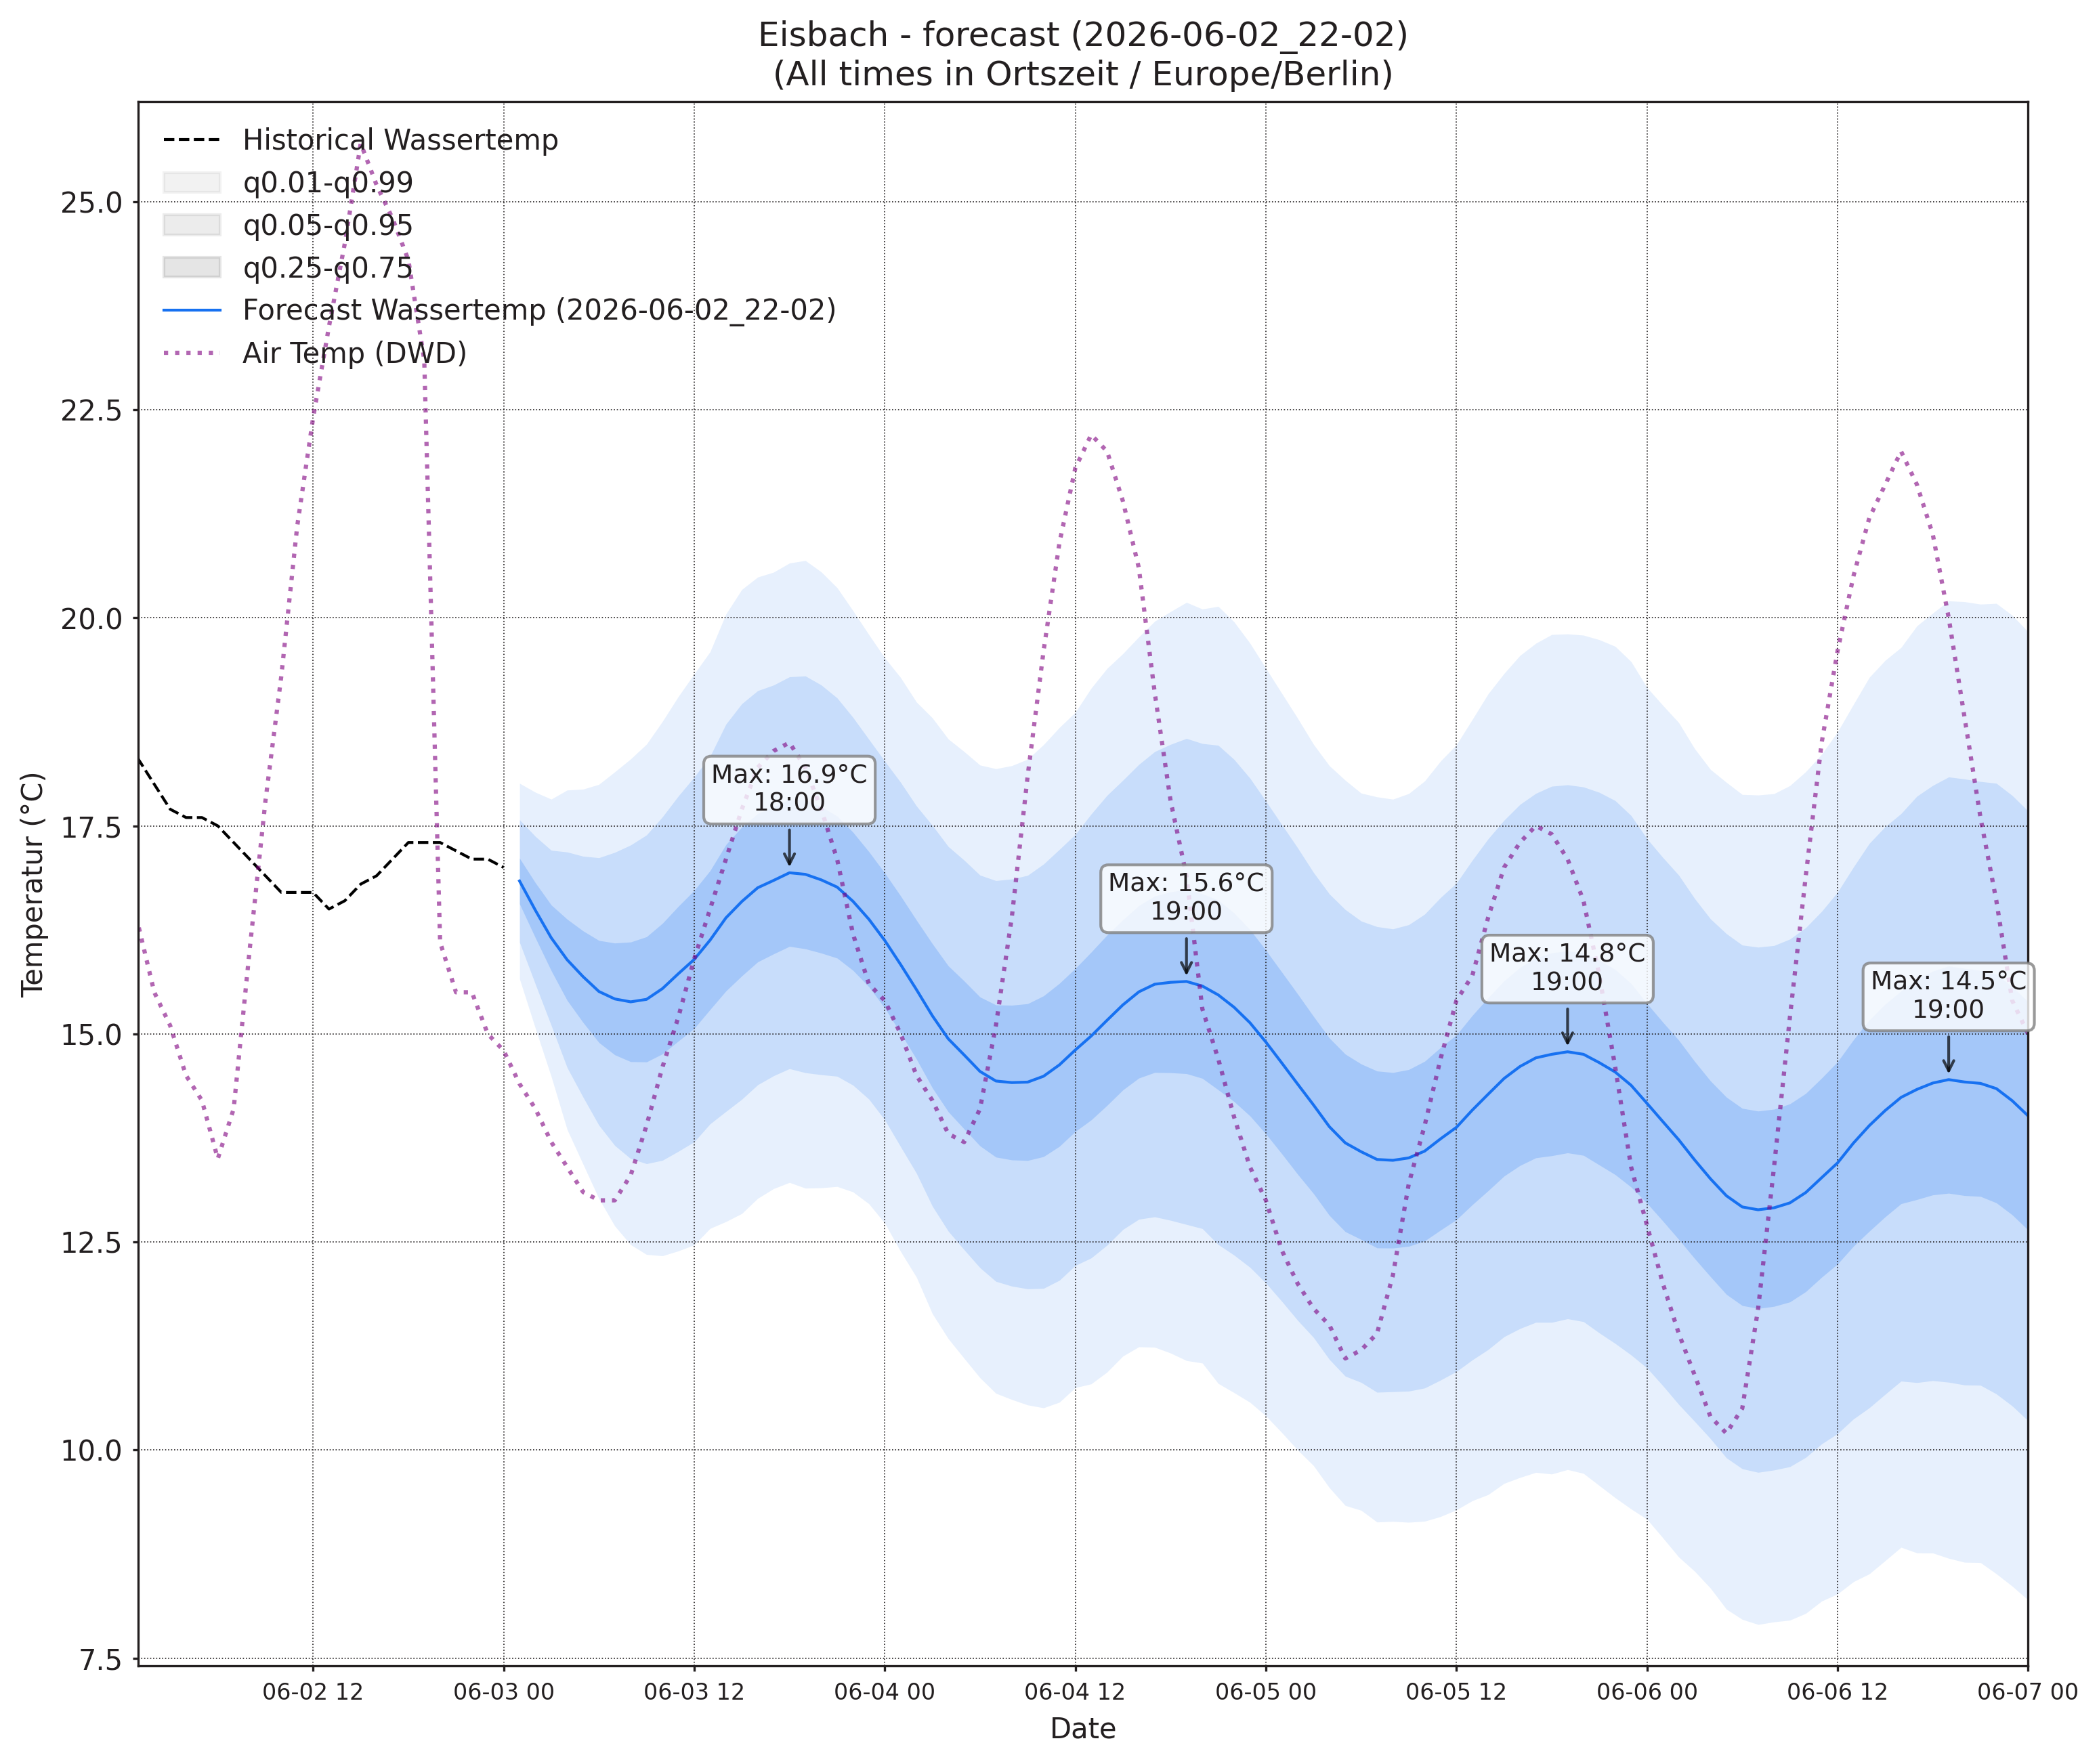

Data behind this chart, as committed beside it:
, wassertemp_q0.01, wassertemp_q0.05, wassertemp_q0.25, wassertemp_q0.5, wassertemp_q0.75, wassertemp_q0.95, wassertemp_q0.99, airtemp_96_q0.01, airtemp_96_q0.05, airtemp_96_q0.25, airtemp_96_q0.5, airtemp_96_q0.75, airtemp_96_q0.95, airtemp_96_q0.99, pressure_96_q0.01, pressure_96_q0.05, pressure_96_q0.25, pressure_96_q0.5, pressure_96_q0.75, pressure_96_q0.95, pressure_96_q0.99
2026-06-03 01:00, 15.66, 16.1, 16.56, 16.84, 17.11, 17.57, 18.01, 12.65, 13.55, 14.56, 15.17, 15.79, 16.79, 17.7, 1016, 1017, 1018, 1019, 1019, 1020, 1021
2026-06-03 02:00, 15.07, 15.6, 16.15, 16.49, 16.82, 17.37, 17.9, 11.72, 12.82, 14, 14.71, 15.42, 16.6, 17.71, 1016, 1017, 1018, 1019, 1019, 1020, 1021
2026-06-03 03:00, 14.49, 15.1, 15.76, 16.15, 16.55, 17.21, 17.82, 10.8, 12.1, 13.46, 14.27, 15.09, 16.45, 17.75, 1016, 1017, 1018, 1019, 1020, 1021, 1022
2026-06-03 04:00, 13.85, 14.6, 15.4, 15.89, 16.38, 17.19, 17.93, 10.12, 11.55, 13.06, 13.95, 14.85, 16.35, 17.79, 1016, 1017, 1018, 1019, 1020, 1022, 1023
2026-06-03 05:00, 13.44, 14.24, 15.14, 15.69, 16.24, 17.14, 17.94, 9.396, 11.02, 12.74, 13.77, 14.79, 16.51, 18.14, 1015, 1017, 1019, 1020, 1021, 1022, 1024
2026-06-03 06:00, 13.02, 13.9, 14.9, 15.51, 16.12, 17.12, 18, 8.851, 10.69, 12.66, 13.83, 15.01, 16.97, 18.82, 1015, 1017, 1019, 1020, 1021, 1023, 1025
2026-06-03 07:00, 12.69, 13.66, 14.75, 15.42, 16.09, 17.18, 18.15, 8.459, 10.57, 12.84, 14.21, 15.58, 17.85, 19.96, 1014, 1016, 1019, 1020, 1022, 1024, 1026
2026-06-03 08:00, 12.47, 13.5, 14.67, 15.39, 16.1, 17.27, 18.3, 8.255, 10.69, 13.35, 14.96, 16.57, 19.23, 21.67, 1014, 1016, 1019, 1020, 1022, 1025, 1027
2026-06-03 09:00, 12.35, 13.44, 14.66, 15.42, 16.17, 17.39, 18.48, 8.273, 11.03, 14.11, 16.01, 17.9, 20.99, 23.74, 1013, 1016, 1019, 1021, 1022, 1025, 1028
2026-06-03 10:00, 12.33, 13.48, 14.76, 15.54, 16.33, 17.61, 18.75, 8.429, 11.5, 15.02, 17.22, 19.41, 22.94, 26.01, 1012, 1016, 1019, 1021, 1023, 1026, 1029
2026-06-03 11:00, 12.39, 13.59, 14.91, 15.72, 16.53, 17.86, 19.05, 8.758, 12.1, 15.98, 18.42, 20.86, 24.74, 28.08, 1012, 1015, 1019, 1021, 1023, 1026, 1030
2026-06-03 12:00, 12.46, 13.7, 15.07, 15.89, 16.72, 18.09, 19.33, 9.334, 12.86, 17.01, 19.63, 22.25, 26.4, 29.92, 1011, 1014, 1018, 1021, 1023, 1027, 1030
2026-06-03 13:00, 12.66, 13.92, 15.29, 16.13, 16.96, 18.34, 19.59, 9.846, 13.53, 17.91, 20.69, 23.47, 27.85, 31.53, 1010, 1014, 1018, 1020, 1023, 1027, 1031
2026-06-03 14:00, 12.74, 14.07, 15.52, 16.39, 17.27, 18.72, 20.05, 10.46, 14.15, 18.59, 21.43, 24.26, 28.71, 32.39, 1009, 1013, 1018, 1020, 1023, 1027, 1032
2026-06-03 15:00, 12.84, 14.21, 15.7, 16.59, 17.48, 18.97, 20.34, 10.77, 14.49, 18.99, 21.87, 24.76, 29.26, 32.98, 1008, 1012, 1017, 1020, 1023, 1028, 1032
2026-06-03 16:00, 13.02, 14.39, 15.86, 16.76, 17.65, 19.12, 20.49, 10.98, 14.69, 19.22, 22.14, 25.05, 29.59, 33.3, 1007, 1012, 1017, 1020, 1023, 1028, 1033
2026-06-03 17:00, 13.14, 14.5, 15.96, 16.84, 17.73, 19.19, 20.55, 10.79, 14.47, 19, 21.92, 24.84, 29.36, 33.04, 1007, 1012, 1017, 1020, 1023, 1029, 1034
2026-06-03 18:00, 13.21, 14.58, 16.05, 16.94, 17.82, 19.29, 20.66, 10.48, 14.16, 18.67, 21.57, 24.47, 28.97, 32.65, 1006, 1011, 1017, 1020, 1024, 1029, 1034
2026-06-03 19:00, 13.15, 14.53, 16.02, 16.92, 17.81, 19.3, 20.69, 10.54, 14.02, 18.23, 20.93, 23.63, 27.84, 31.31, 1006, 1011, 1017, 1020, 1024, 1030, 1035
2026-06-03 20:00, 13.15, 14.51, 15.97, 16.85, 17.73, 19.19, 20.55, 10.19, 13.49, 17.45, 19.99, 22.52, 26.48, 29.78, 1005, 1011, 1017, 1021, 1024, 1030, 1036
2026-06-03 21:00, 13.17, 14.49, 15.91, 16.76, 17.62, 19.04, 20.36, 10.02, 13.14, 16.81, 19.13, 21.45, 25.12, 28.23, 1005, 1011, 1017, 1021, 1024, 1031, 1037
2026-06-03 22:00, 13.1, 14.38, 15.76, 16.59, 17.42, 18.8, 20.09, 9.538, 12.55, 15.99, 18.14, 20.28, 23.72, 26.73, 1005, 1011, 1017, 1021, 1025, 1031, 1037
2026-06-03 23:00, 12.96, 14.22, 15.57, 16.38, 17.19, 18.54, 19.8, 8.981, 11.96, 15.22, 17.21, 19.19, 22.45, 25.43, 1004, 1011, 1017, 1021, 1025, 1031, 1037
2026-06-04 00:00, 12.73, 13.97, 15.31, 16.12, 16.93, 18.28, 19.52, 8.266, 11.31, 14.51, 16.41, 18.31, 21.51, 24.55, 1004, 1010, 1017, 1021, 1025, 1031, 1038
2026-06-04 01:00, 12.39, 13.64, 15.01, 15.83, 16.66, 18.02, 19.28, 7.488, 10.7, 13.9, 15.75, 17.6, 20.8, 24.01, 1004, 1010, 1017, 1021, 1025, 1032, 1038
2026-06-04 02:00, 12.08, 13.32, 14.7, 15.53, 16.37, 17.74, 18.99, 6.583, 10.04, 13.32, 15.17, 17.02, 20.31, 23.77, 1004, 1010, 1017, 1021, 1025, 1032, 1038
2026-06-04 03:00, 11.64, 12.93, 14.35, 15.22, 16.08, 17.51, 18.8, 6.041, 9.566, 12.85, 14.67, 16.5, 19.78, 23.31, 1003, 1010, 1017, 1021, 1025, 1032, 1039
2026-06-04 04:00, 11.34, 12.63, 14.06, 14.94, 15.82, 17.25, 18.54, 5.688, 9.225, 12.5, 14.32, 16.14, 19.41, 22.95, 1003, 1010, 1017, 1021, 1025, 1032, 1039
2026-06-04 05:00, 11.1, 12.41, 13.86, 14.75, 15.64, 17.09, 18.39, 5.28, 8.808, 12.15, 14.02, 15.9, 19.23, 22.76, 1003, 1010, 1017, 1021, 1025, 1033, 1039
2026-06-04 06:00, 10.87, 12.19, 13.65, 14.55, 15.44, 16.91, 18.23, 5.396, 8.95, 12.37, 14.32, 16.26, 19.68, 23.24, 1003, 1010, 1017, 1021, 1026, 1033, 1040
2026-06-04 07:00, 10.68, 12.03, 13.52, 14.43, 15.35, 16.84, 18.19, 5.584, 9.142, 12.72, 14.79, 16.87, 20.45, 24, 1003, 1010, 1017, 1021, 1026, 1033, 1040
2026-06-04 08:00, 10.61, 11.97, 13.49, 14.41, 15.34, 16.86, 18.22, 5.747, 9.453, 13.34, 15.66, 17.97, 21.86, 25.57, 1002, 1010, 1017, 1021, 1026, 1033, 1040
2026-06-04 09:00, 10.54, 11.94, 13.48, 14.42, 15.36, 16.91, 18.3, 6.077, 10.04, 14.33, 16.93, 19.53, 23.82, 27.78, 1002, 1009, 1017, 1021, 1026, 1034, 1041
2026-06-04 10:00, 10.51, 11.94, 13.53, 14.49, 15.46, 17.04, 18.48, 6.412, 10.62, 15.31, 18.18, 21.06, 25.75, 29.96, 1002, 1009, 1017, 1021, 1026, 1034, 1041
2026-06-04 11:00, 10.57, 12.04, 13.65, 14.63, 15.61, 17.22, 18.68, 6.685, 11.16, 16.28, 19.46, 22.64, 27.76, 32.23, 1001, 1009, 1016, 1021, 1026, 1034, 1041
2026-06-04 12:00, 10.75, 12.22, 13.83, 14.81, 15.79, 17.4, 18.86, 7.579, 12.09, 17.38, 20.72, 24.05, 29.34, 33.85, 1001, 1008, 1016, 1021, 1026, 1034, 1041
2026-06-04 13:00, 10.79, 12.31, 13.97, 14.97, 15.98, 17.64, 19.15, 8.122, 12.7, 18.15, 21.6, 25.05, 30.5, 35.08, 1000, 1008, 1016, 1021, 1026, 1034, 1041
2026-06-04 14:00, 10.94, 12.46, 14.14, 15.16, 16.19, 17.87, 19.39, 8.649, 13.31, 18.9, 22.46, 26.03, 31.62, 36.28, 999.5, 1007, 1016, 1021, 1025, 1034, 1042
2026-06-04 15:00, 11.13, 12.65, 14.33, 15.35, 16.37, 18.05, 19.57, 8.898, 13.57, 19.21, 22.8, 26.4, 32.04, 36.71, 998.9, 1007, 1015, 1020, 1025, 1034, 1042
2026-06-04 16:00, 11.24, 12.77, 14.47, 15.51, 16.54, 18.24, 19.77, 8.777, 13.53, 19.28, 22.96, 26.64, 32.39, 37.14, 998.4, 1007, 1015, 1020, 1025, 1034, 1042
2026-06-04 17:00, 11.23, 12.8, 14.54, 15.6, 16.66, 18.39, 19.96, 8.726, 13.39, 19.05, 22.68, 26.31, 31.97, 36.64, 998.1, 1006, 1015, 1020, 1025, 1034, 1042
2026-06-04 18:00, 11.16, 12.76, 14.53, 15.62, 16.71, 18.48, 20.07, 8.266, 12.92, 18.56, 22.17, 25.78, 31.42, 36.07, 997.9, 1006, 1015, 1020, 1025, 1034, 1042
2026-06-04 19:00, 11.07, 12.71, 14.52, 15.63, 16.74, 18.55, 20.19, 8.017, 12.51, 17.94, 21.4, 24.87, 30.3, 34.79, 997.7, 1006, 1015, 1020, 1025, 1034, 1043
2026-06-04 20:00, 11.04, 12.66, 14.47, 15.57, 16.68, 18.49, 20.11, 7.74, 12.04, 17.16, 20.41, 23.67, 28.79, 33.09, 997.6, 1006, 1015, 1020, 1025, 1034, 1043
2026-06-04 21:00, 10.8, 12.47, 14.33, 15.47, 16.61, 18.47, 20.14, 7.358, 11.5, 16.37, 19.44, 22.51, 27.38, 31.52, 997.5, 1006, 1015, 1020, 1026, 1035, 1043
2026-06-04 22:00, 10.69, 12.34, 14.19, 15.32, 16.45, 18.3, 19.95, 6.994, 10.97, 15.54, 18.39, 21.24, 25.81, 29.79, 997, 1006, 1015, 1020, 1026, 1035, 1044
2026-06-04 23:00, 10.57, 12.19, 14.01, 15.13, 16.25, 18.07, 19.69, 6.839, 10.7, 15.02, 17.67, 20.33, 24.65, 28.51, 996.8, 1006, 1015, 1021, 1026, 1035, 1044
2026-06-05 00:00, 10.41, 12.01, 13.8, 14.9, 16.01, 17.8, 19.39, 6.216, 10.06, 14.25, 16.79, 19.33, 23.52, 27.36, 996.8, 1006, 1015, 1021, 1026, 1035, 1044
2026-06-05 01:00, 10.21, 11.79, 13.56, 14.65, 15.74, 17.52, 19.09, 5.41, 9.39, 13.56, 16.04, 18.51, 22.69, 26.67, 996.7, 1006, 1015, 1021, 1026, 1035, 1044
2026-06-05 02:00, 10, 11.56, 13.31, 14.4, 15.48, 17.24, 18.79, 4.682, 8.767, 12.95, 15.4, 17.84, 22.02, 26.11, 996.3, 1005, 1015, 1021, 1026, 1036, 1045
2026-06-05 03:00, 9.812, 11.35, 13.08, 14.15, 15.21, 16.94, 18.48, 3.977, 8.172, 12.34, 14.75, 17.16, 21.33, 25.53, 996, 1005, 1015, 1021, 1026, 1036, 1045
2026-06-05 04:00, 9.546, 11.09, 12.82, 13.88, 14.95, 16.68, 18.22, 3.652, 7.835, 11.99, 14.38, 16.77, 20.92, 25.11, 995.6, 1005, 1015, 1021, 1026, 1036, 1046
2026-06-05 05:00, 9.333, 10.89, 12.62, 13.69, 14.76, 16.49, 18.05, 3.602, 7.755, 11.87, 14.24, 16.61, 20.73, 24.88, 995.5, 1005, 1015, 1021, 1026, 1036, 1046
2026-06-05 06:00, 9.275, 10.81, 12.53, 13.58, 14.64, 16.36, 17.89, 3.66, 7.814, 12.02, 14.47, 16.92, 21.13, 25.28, 995.3, 1005, 1015, 1021, 1027, 1036, 1046
2026-06-05 07:00, 9.134, 10.69, 12.43, 13.49, 14.55, 16.29, 17.85, 3.848, 8.022, 12.41, 15.02, 17.63, 22.02, 26.19, 995.2, 1005, 1015, 1021, 1027, 1037, 1046
2026-06-05 08:00, 9.142, 10.7, 12.43, 13.48, 14.54, 16.26, 17.82, 4.248, 8.602, 13.26, 16.05, 18.85, 23.51, 27.86, 995, 1005, 1015, 1021, 1027, 1037, 1047
2026-06-05 09:00, 9.131, 10.71, 12.45, 13.51, 14.57, 16.31, 17.89, 4.712, 9.234, 14.22, 17.26, 20.29, 25.28, 29.8, 994.9, 1005, 1015, 1021, 1027, 1037, 1047
2026-06-05 10:00, 9.144, 10.74, 12.51, 13.59, 14.67, 16.44, 18.04, 5.055, 9.797, 15.15, 18.46, 21.76, 27.11, 31.86, 994.7, 1005, 1015, 1021, 1027, 1037, 1047
2026-06-05 11:00, 9.2, 10.84, 12.64, 13.74, 14.84, 16.64, 18.28, 5.429, 10.4, 16.14, 19.73, 23.31, 29.05, 34.02, 994.4, 1004, 1015, 1021, 1027, 1037, 1047
2026-06-05 12:00, 9.28, 10.94, 12.77, 13.88, 14.99, 16.81, 18.47, 5.697, 10.93, 17.05, 20.9, 24.76, 30.88, 36.11, 994.1, 1004, 1014, 1020, 1027, 1037, 1047
... 36 more rows
